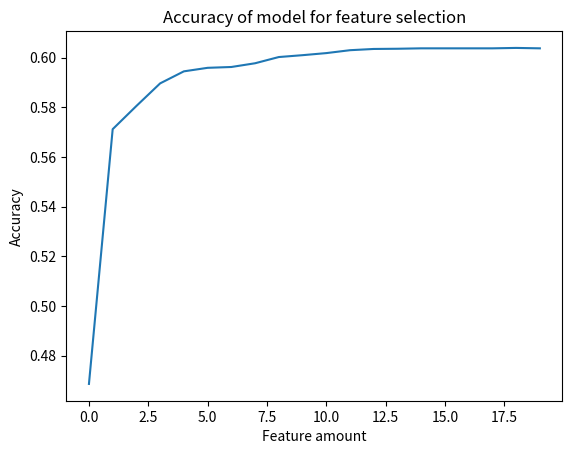

Recreate this plot in Python.
import pandas as pd
import matplotlib.pyplot as plt


features = ['heart_rmax_l96', 'heart_rstd_l2', 'heart_rmin_l40', 'heart_rstd_l97', 'heart_rmin_l50', 'value_heart_freq_0.211_Hz_ws_166', 'steps_rmin_l5', 'heart_rstd_l37', 'heart_rsum_l68', 'value_heart_freq_0.09_Hz_ws_166', 'heart_rmin_l37', 'heart_rstd_l95', 'value_heart_freq_0.171_Hz_ws_166', 'value_heart_freq_0.422_Hz_ws_166', 'steps_rmin_l82', 'steps_rmin_l70', 'steps_rmin_l78', 'value_heart_freq_0.392_Hz_ws_166', 'steps_rmin_l19', 'steps_rmin_l76']
scores = [0.468609, 0.571214, 0.580564, 0.589664, 0.594507, 0.595926, 0.596260, 0.597763, 0.600267, 0.601019, 0.601853, 0.603022, 0.603523, 0.603607, 0.603774, 0.603774, 0.603774, 0.603774, 0.603941, 0.603774]

df = pd.DataFrame({'values':scores, 'features':features})

plt.plot(df.index, df['values'])
plt.title('Accuracy of model for feature selection')
plt.xlabel('Feature amount')
plt.ylabel('Accuracy')
plt.savefig('feature_selection_acc.png')
